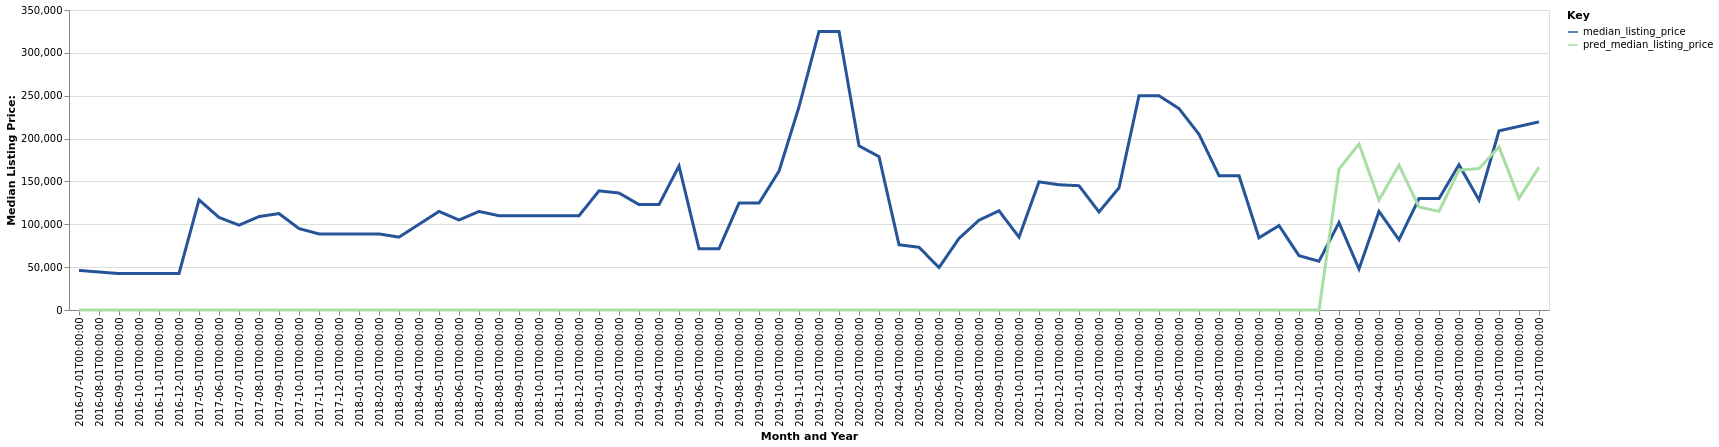

Data behind this chart, as committed beside it:
date, time_idx, median_listing_price, thirty_year_interest_rate_five, month, county_name, active_listing_count, pred_median_listing_price, month_year
2016-07-01, 0, 46200, 3.72, 7, gove, ks, 2.0, 0, Jul-2016
2016-08-01, 1, 44350, 3.73, 8, gove, ks, 2.0, 0, Aug-2016
2016-09-01, 2, 42500, 3.66, 9, gove, ks, 1.0, 0, Sep-2016
2016-10-01, 3, 42500, 3.64, 10, gove, ks, 1.0, 0, Oct-2016
2016-11-01, 4, 42500, 3.66, 11, gove, ks, 1.0, 0, Nov-2016
2016-12-01, 5, 42500, 3.48, 12, gove, ks, 1.0, 0, Dec-2016
2017-05-01, 10, 128500, 4.32, 5, gove, ks, 1.0, 0, May-2017
2017-06-01, 11, 108000, 4.2, 6, gove, ks, 2.0, 0, Jun-2017
2017-07-01, 12, 99000, 4.19, 7, gove, ks, 3.0, 0, Jul-2017
2017-08-01, 13, 109000, 4.3, 8, gove, ks, 3.0, 0, Aug-2017
2017-09-01, 14, 112500, 4.1, 9, gove, ks, 2.0, 0, Sep-2017
2017-10-01, 15, 95000, 4.05, 10, gove, ks, 2.0, 0, Oct-2017
2017-11-01, 16, 88750, 3.94, 11, gove, ks, 2.0, 0, Nov-2017
2017-12-01, 17, 88750, 4.03, 12, gove, ks, 2.0, 0, Dec-2017
2018-01-01, 18, 88750, 3.93, 1, gove, ks, 2.0, 0, Jan-2018
2018-02-01, 19, 88750, 3.83, 2, gove, ks, 2.0, 0, Feb-2018
2018-03-01, 20, 85000, 3.94, 3, gove, ks, 2.0, 0, Mar-2018
2018-04-01, 21, 100000, 3.95, 4, gove, ks, 3.0, 0, Apr-2018
2018-05-01, 22, 115000, 3.99, 5, gove, ks, 3.0, 0, May-2018
2018-06-01, 23, 105000, 4.15, 6, gove, ks, 4.0, 0, Jun-2018
2018-07-01, 24, 115000, 4.4, 7, gove, ks, 5.0, 0, Jul-2018
2018-08-01, 25, 110000, 4.46, 8, gove, ks, 5.0, 0, Aug-2018
2018-09-01, 26, 110000, 4.58, 9, gove, ks, 5.0, 0, Sep-2018
2018-10-01, 27, 110000, 4.66, 10, gove, ks, 5.0, 0, Oct-2018
2018-11-01, 28, 110000, 4.62, 11, gove, ks, 5.0, 0, Nov-2018
2018-12-01, 29, 110000, 4.54, 12, gove, ks, 4.0, 0, Dec-2018
2019-01-01, 30, 139000, 4.6, 1, gove, ks, 2.0, 0, Jan-2019
2019-02-01, 31, 136500, 4.72, 2, gove, ks, 2.0, 0, Feb-2019
2019-03-01, 32, 123000, 4.9, 3, gove, ks, 2.0, 0, Mar-2019
2019-04-01, 33, 123000, 4.94, 4, gove, ks, 2.0, 0, Apr-2019
2019-05-01, 34, 168000, 4.75, 5, gove, ks, 1.0, 0, May-2019
2019-06-01, 35, 71500, 4.51, 6, gove, ks, 1.0, 0, Jun-2019
2019-07-01, 36, 71500, 4.41, 7, gove, ks, 1.0, 0, Jul-2019
2019-08-01, 37, 124702, 4.41, 8, gove, ks, 2.0, 0, Aug-2019
2019-09-01, 38, 124702, 4.2, 9, gove, ks, 2.0, 0, Sep-2019
2019-10-01, 39, 162000, 4.14, 10, gove, ks, 1.0, 0, Oct-2019
2019-11-01, 40, 237000, 3.84, 11, gove, ks, 1.0, 0, Nov-2019
2019-12-01, 41, 325000, 3.81, 12, gove, ks, 1.0, 0, Dec-2019
2020-01-01, 42, 325000, 3.75, 1, gove, ks, 1.0, 0, Jan-2020
2020-02-01, 43, 191500, 3.73, 2, gove, ks, 2.0, 0, Feb-2020
2020-03-01, 44, 178950, 3.78, 3, gove, ks, 2.0, 0, Mar-2020
2020-04-01, 45, 76100, 3.75, 4, gove, ks, 2.0, 0, Apr-2020
2020-05-01, 46, 73200, 3.74, 5, gove, ks, 2.0, 0, May-2020
2020-06-01, 47, 49500, 3.72, 6, gove, ks, 3.0, 0, Jun-2020
2020-07-01, 48, 83500, 3.49, 7, gove, ks, 3.0, 0, Jul-2020
2020-08-01, 49, 104750, 3.65, 8, gove, ks, 4.0, 0, Aug-2020
2020-09-01, 50, 115750, 3.33, 9, gove, ks, 2.0, 0, Sep-2020
2020-10-01, 51, 85000, 3.28, 10, gove, ks, 3.0, 0, Oct-2020
2020-11-01, 52, 149500, 3.21, 11, gove, ks, 3.0, 0, Nov-2020
2020-12-01, 53, 146125, 3.07, 12, gove, ks, 3.0, 0, Dec-2020
2021-01-01, 54, 145000, 2.99, 1, gove, ks, 3.0, 0, Jan-2021
2021-02-01, 55, 114375, 2.93, 2, gove, ks, 2.0, 0, Feb-2021
2021-03-01, 56, 142500, 2.88, 3, gove, ks, 1.0, 0, Mar-2021
2021-04-01, 57, 250000, 2.84, 4, gove, ks, 1.0, 0, Apr-2021
2021-05-01, 58, 250000, 2.71, 5, gove, ks, 1.0, 0, May-2021
2021-06-01, 59, 235000, 2.79, 6, gove, ks, 1.0, 0, Jun-2021
2021-07-01, 60, 205000, 2.97, 7, gove, ks, 2.0, 0, Jul-2021
2021-08-01, 61, 156750, 3.17, 8, gove, ks, 2.0, 0, Aug-2021
2021-09-01, 62, 156750, 3.18, 9, gove, ks, 2.0, 0, Sep-2021
2021-10-01, 63, 84200, 3.0, 10, gove, ks, 2.0, 0, Oct-2021
... 14 more rows
